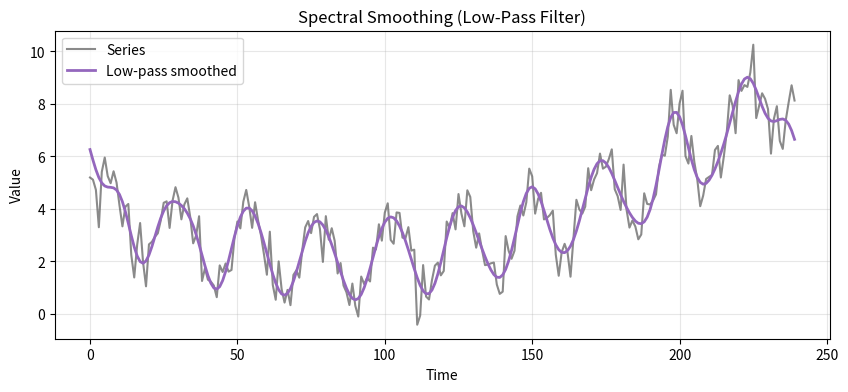

This figure's Python source: (Note: this script raises an exception after producing the figure.)
from pathlib import Path

import matplotlib.pyplot as plt
import numpy as np


def main() -> None:
    np.random.seed(11)

    n = 240
    t = np.arange(n)
    trend = 0.02 * t + 0.0003 * (t - 120) ** 2
    seasonal = 1.5 * np.sin(2 * np.pi * t / 24)
    high_freq = 0.6 * np.sin(2 * np.pi * t / 4)
    noise = np.random.normal(0, 0.5, n)
    series = trend + seasonal + high_freq + noise

    freqs = np.fft.rfftfreq(n, d=1.0)
    spectrum = np.fft.rfft(series)
    cutoff = 0.08
    filtered = spectrum.copy()
    filtered[freqs > cutoff] = 0
    smooth = np.fft.irfft(filtered, n=n)

    fig, ax = plt.subplots(figsize=(10, 4))
    ax.plot(t, series, color="0.35", alpha=0.7, label="Series")
    ax.plot(t, smooth, color="tab:purple", linewidth=2, label="Low-pass smoothed")
    ax.set_title("Spectral Smoothing (Low-Pass Filter)")
    ax.set_xlabel("Time")
    ax.set_ylabel("Value")
    ax.grid(True, alpha=0.3)
    ax.legend()

    output_path = (
        Path(__file__).resolve().parents[2]
        / "assets"
        / "time_series"
        / "spectral_smoothing.png"
    )
    fig.tight_layout()
    fig.savefig(output_path, dpi=150)


if __name__ == "__main__":
    main()
